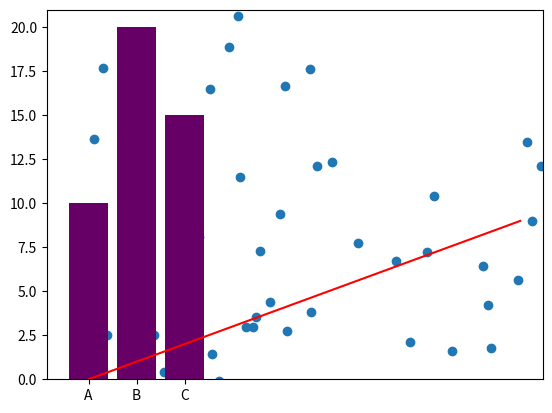
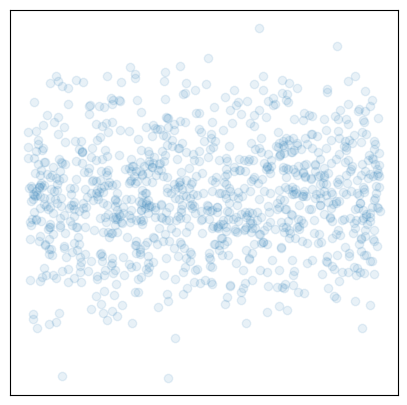
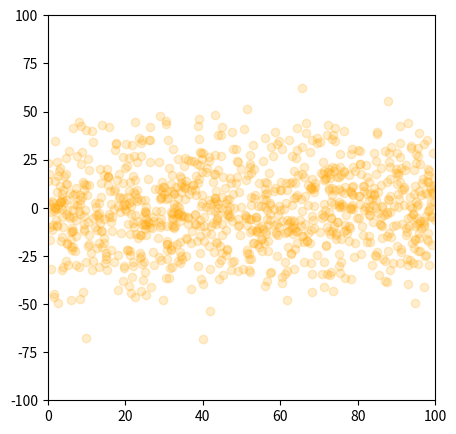

The script that saved these images, in order:
import pandas
import numpy as np
from matplotlib import pyplot as plt

# scatters

n = 1000
a = np.random.uniform(0, 100, size=n)
b = np.random.normal(0, 20, size=n)

plt.scatter(a, b);

# lines

plt.plot(range(10), range(10), c="r");

# bars

plt.bar(["A", "B", "C"], [10, 20, 15], color='#660066');

# ticks

plt.figure(figsize=(5, 5))
plt.scatter(a, b, alpha=1/10)
plt.xticks([])
plt.yticks([]);

# limits

plt.figure(figsize=(5, 5))
plt.scatter(a, b, alpha=1/5, color='orange')
plt.ylim([-100, 100])
plt.xlim([0, 100]);
